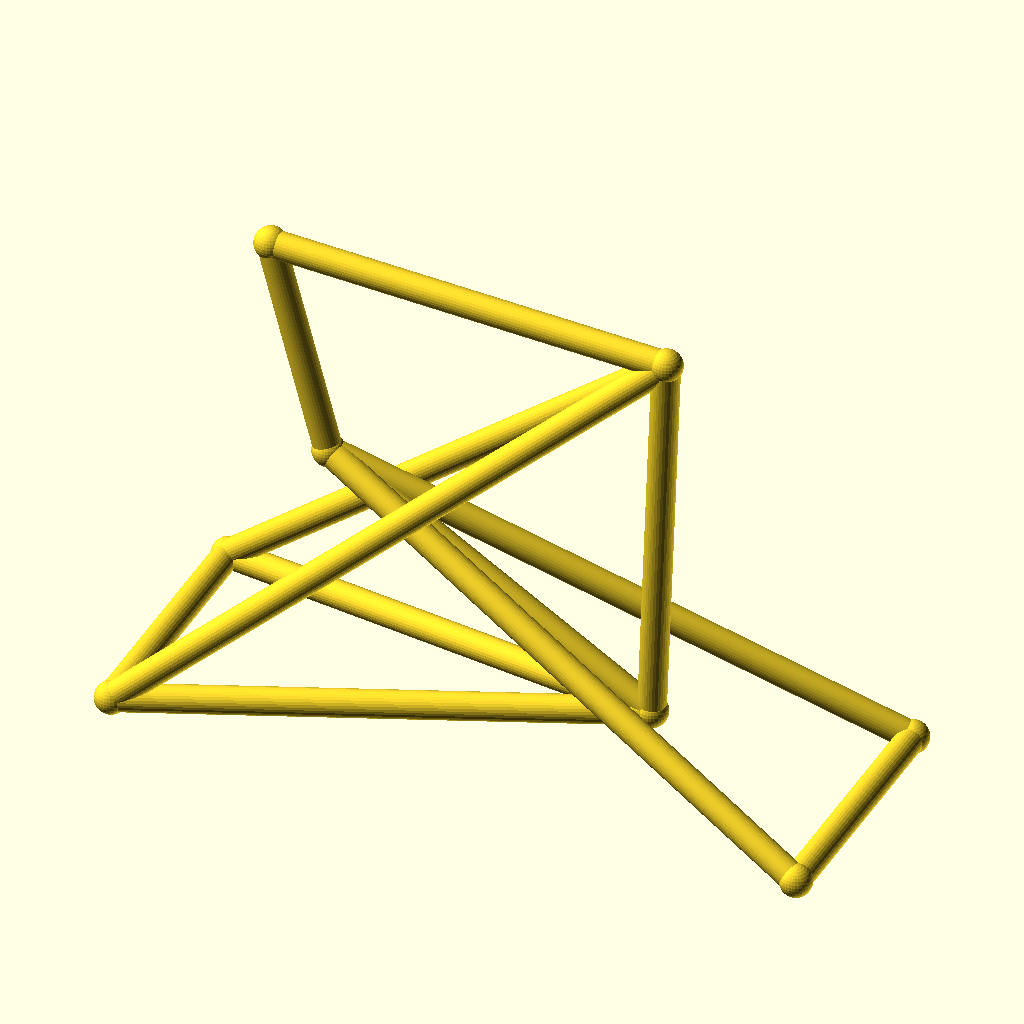
Cell 1: the model at its default parameters.
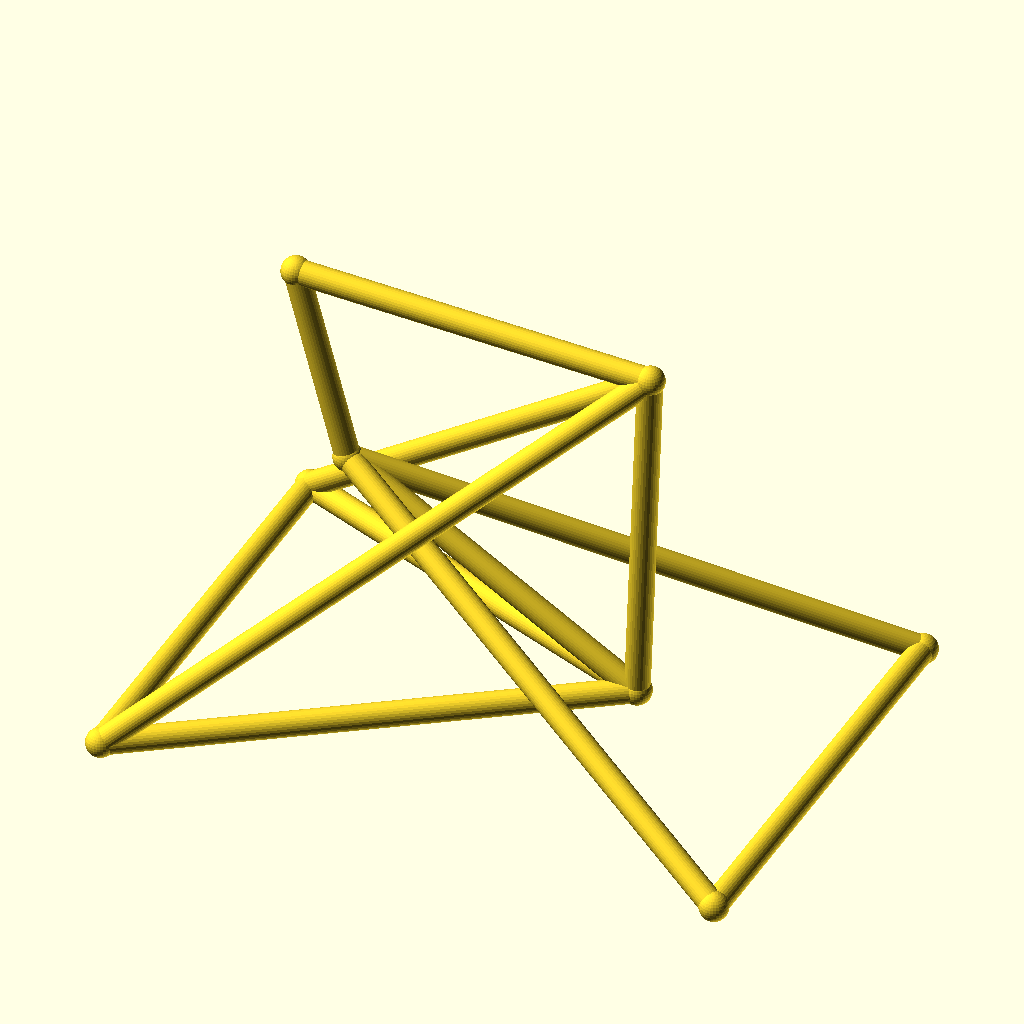
Cell 2: track = 104 (everything else at default).
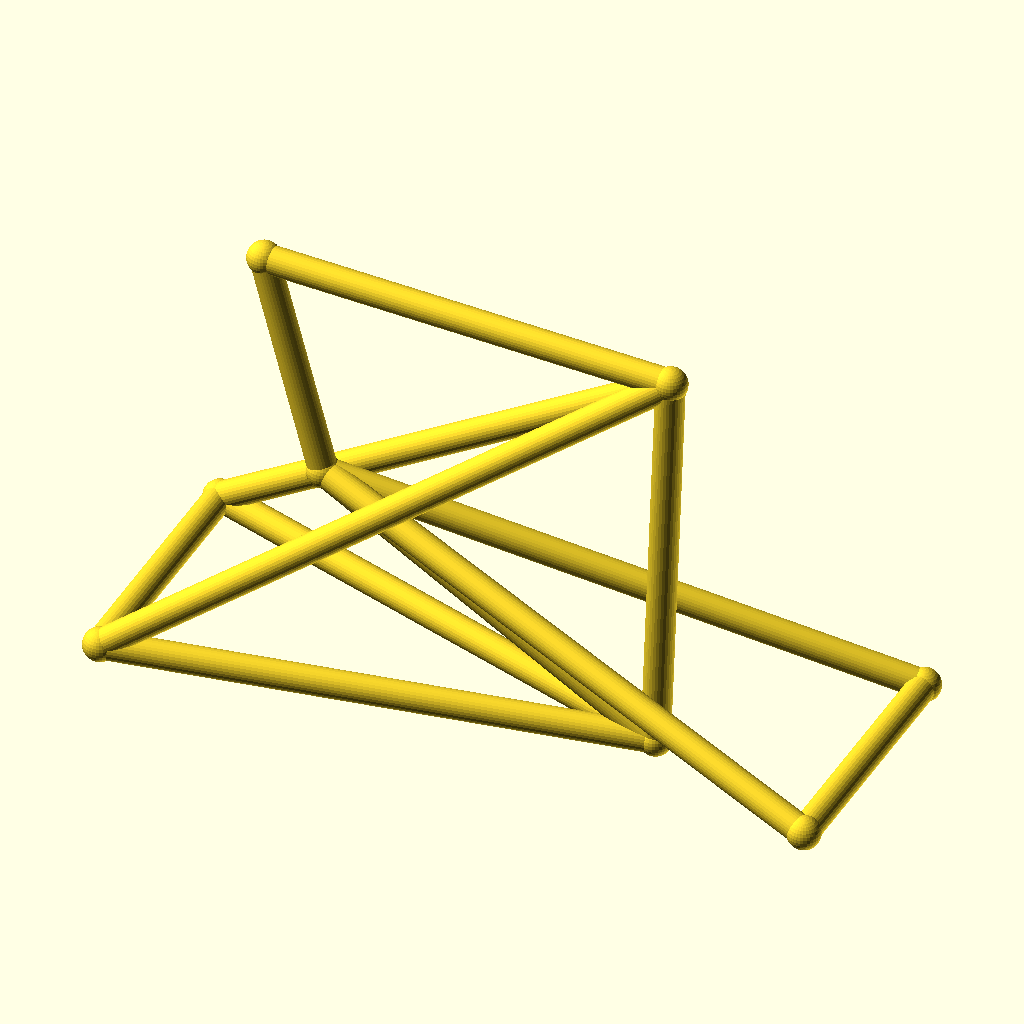
Cell 3 — hub_z set to 36, the other parameters unchanged.
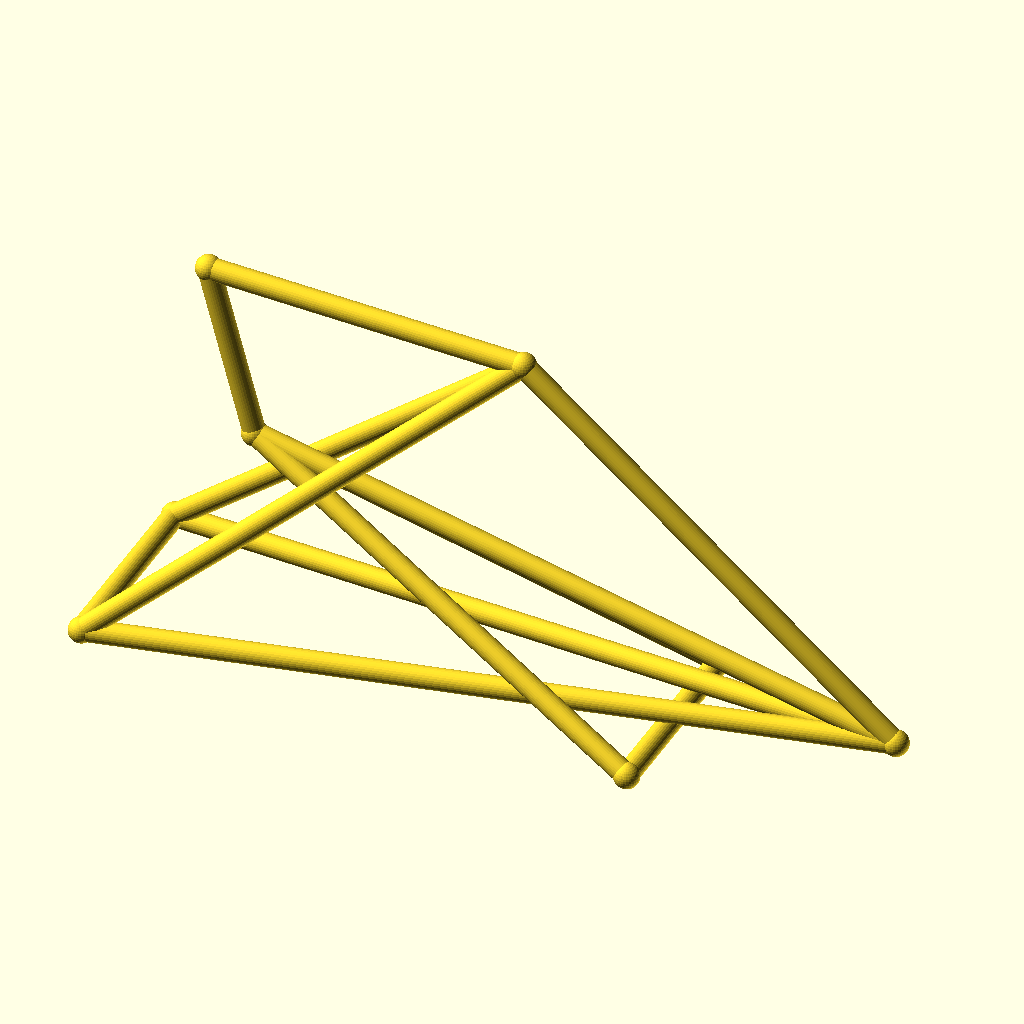
Cell 4: the same model with bb_x = 200.
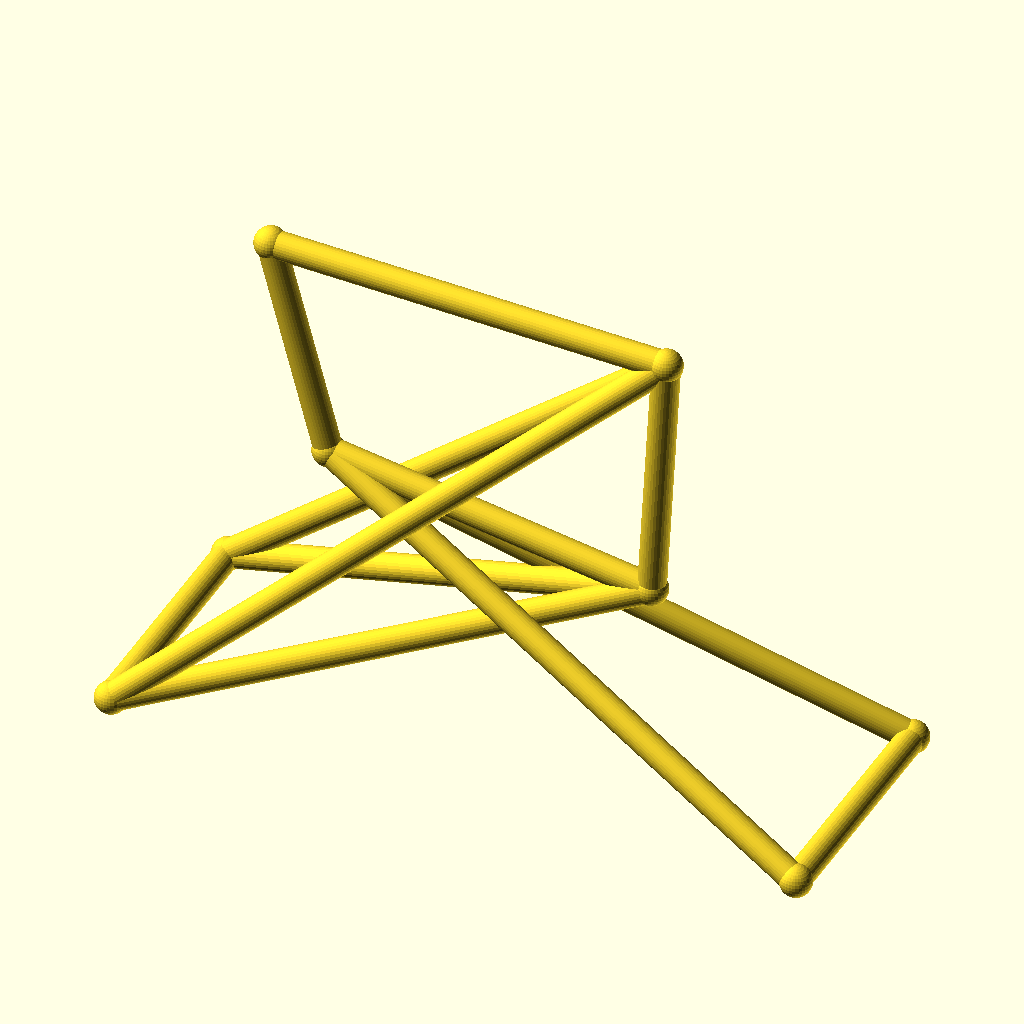
Cell 5: the same model with bb_z = 56.
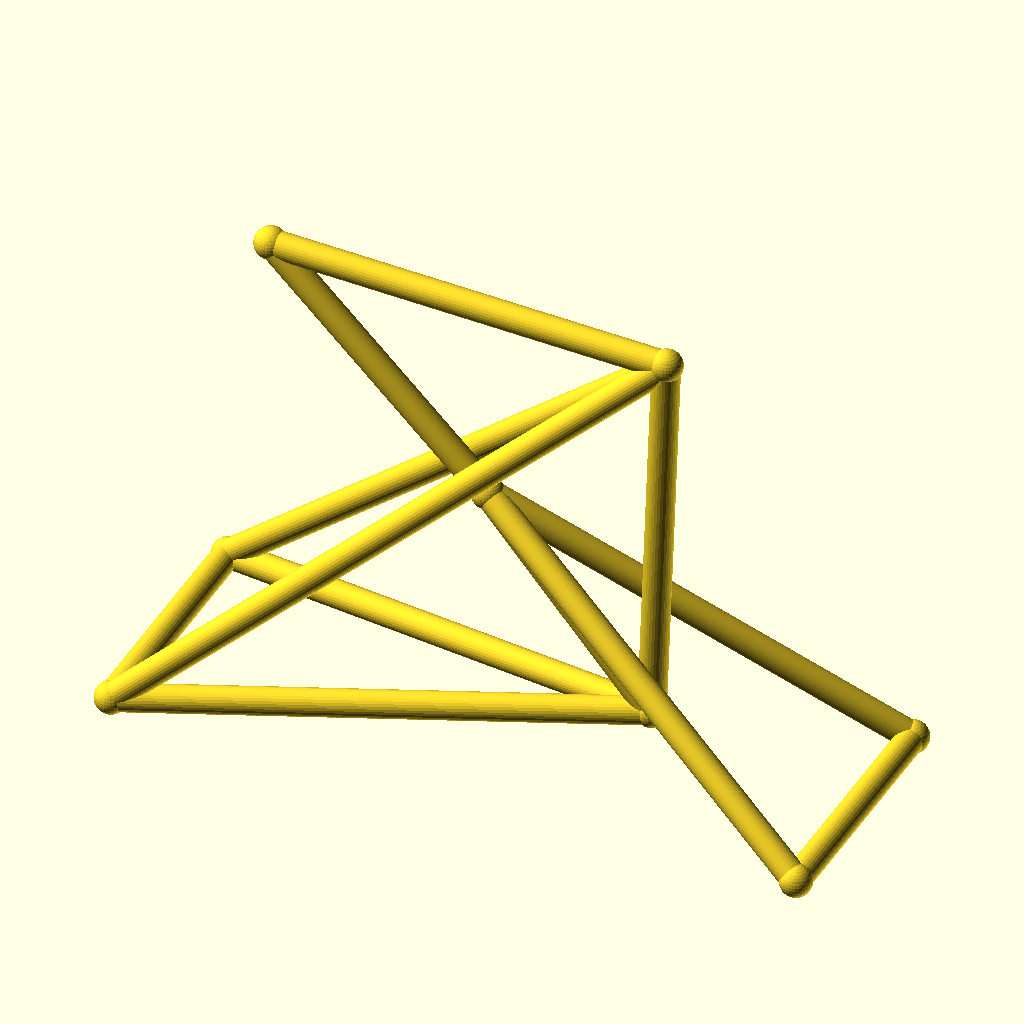
Cell 6: the same model with ht_bot_x = 66.
The same orthographic view direction (rotation 55°, 0°, 25°; colour scheme Cornfield) for every cell, with the view re-fitted per cell, so scale and position can differ between cells.
Source of the model, optional_data/data/wire3/bikeframe/scene_0013.scad:
$fn = 32;

// ----------------------------------------------------------------------
// Bicycle frame: diamond frame, wheelbase 142 mm
// ----------------------------------------------------------------------

// --- parameters (mm) ---
track = 52;               // distance between the rear dropouts
hub_z = 18;               // wheel hub height
bb_x = 100;               // bottom bracket X
bb_z = 28;                // bottom bracket height
ht_bot_x = 33;            // head tube bottom X
ht_bot_z = 68;            // head tube bottom height
ht_top_x = 21;            // head tube top X
ht_top_z = 112;           // head tube top height
st_x = 103;               // seat cluster X
st_z = 108;               // seat cluster height
fh_x = 142;               // front hub X (wheelbase)
tube_r = 2.8;             // frame tube radius
joint_r = 3.3;            // joint ball radius

bbox_x = fh_x + 2 * joint_r;  // overall X, joints included
bbox_y = track + 2 * joint_r;  // overall Y, joints included
bbox_z = 112 - hub_z + 2 * joint_r;  // overall Z, joints included
tube_d = 2 * tube_r;  // frame tube diameter
wheelbase = fh_x;  // rear axle to front hub
nodes = [[bb_x, 0, bb_z], [ht_bot_x, 0, ht_bot_z], [ht_top_x, 0, ht_top_z], [st_x, 0, st_z], [0, track / 2, hub_z], [0, -track / 2, hub_z], [fh_x, track / 2, hub_z], [fh_x, -track / 2, hub_z]];

module member(a, b, r) {
  /* round stock from joint a to joint b, ends buried in the joint balls */
  d = b - a;
  length = norm(d);
  translate(a) rotate([0, acos(d[2] / length), atan2(d[1], d[0])])
    cylinder(h = length, r = r);
}

module joint(p, r) {
  /* ball at the joint centre, fatter than every member meeting there */
  translate(p) sphere(r = r);
}

/* members - each call is one graph edge */
member(nodes[1], nodes[2], tube_r);
member(nodes[1], nodes[0], tube_r);
member(nodes[2], nodes[3], tube_r);
member(nodes[3], nodes[0], tube_r);
member(nodes[0], nodes[4], tube_r);
member(nodes[0], nodes[5], tube_r);
member(nodes[3], nodes[4], tube_r);
member(nodes[3], nodes[5], tube_r);
member(nodes[1], nodes[6], tube_r);
member(nodes[1], nodes[7], tube_r);
member(nodes[6], nodes[7], tube_r);
member(nodes[4], nodes[5], tube_r);

/* joint balls */
for (p = nodes) joint(p, joint_r);
Parameter table extracted from the source (name, type, default, range or options):
track: number, default 52
hub_z: number, default 18
bb_x: number, default 100
bb_z: number, default 28
ht_bot_x: number, default 33
ht_bot_z: number, default 68
ht_top_x: number, default 21
ht_top_z: number, default 112
st_x: number, default 103
st_z: number, default 108
fh_x: number, default 142
tube_r: number, default 2.8
joint_r: number, default 3.3
